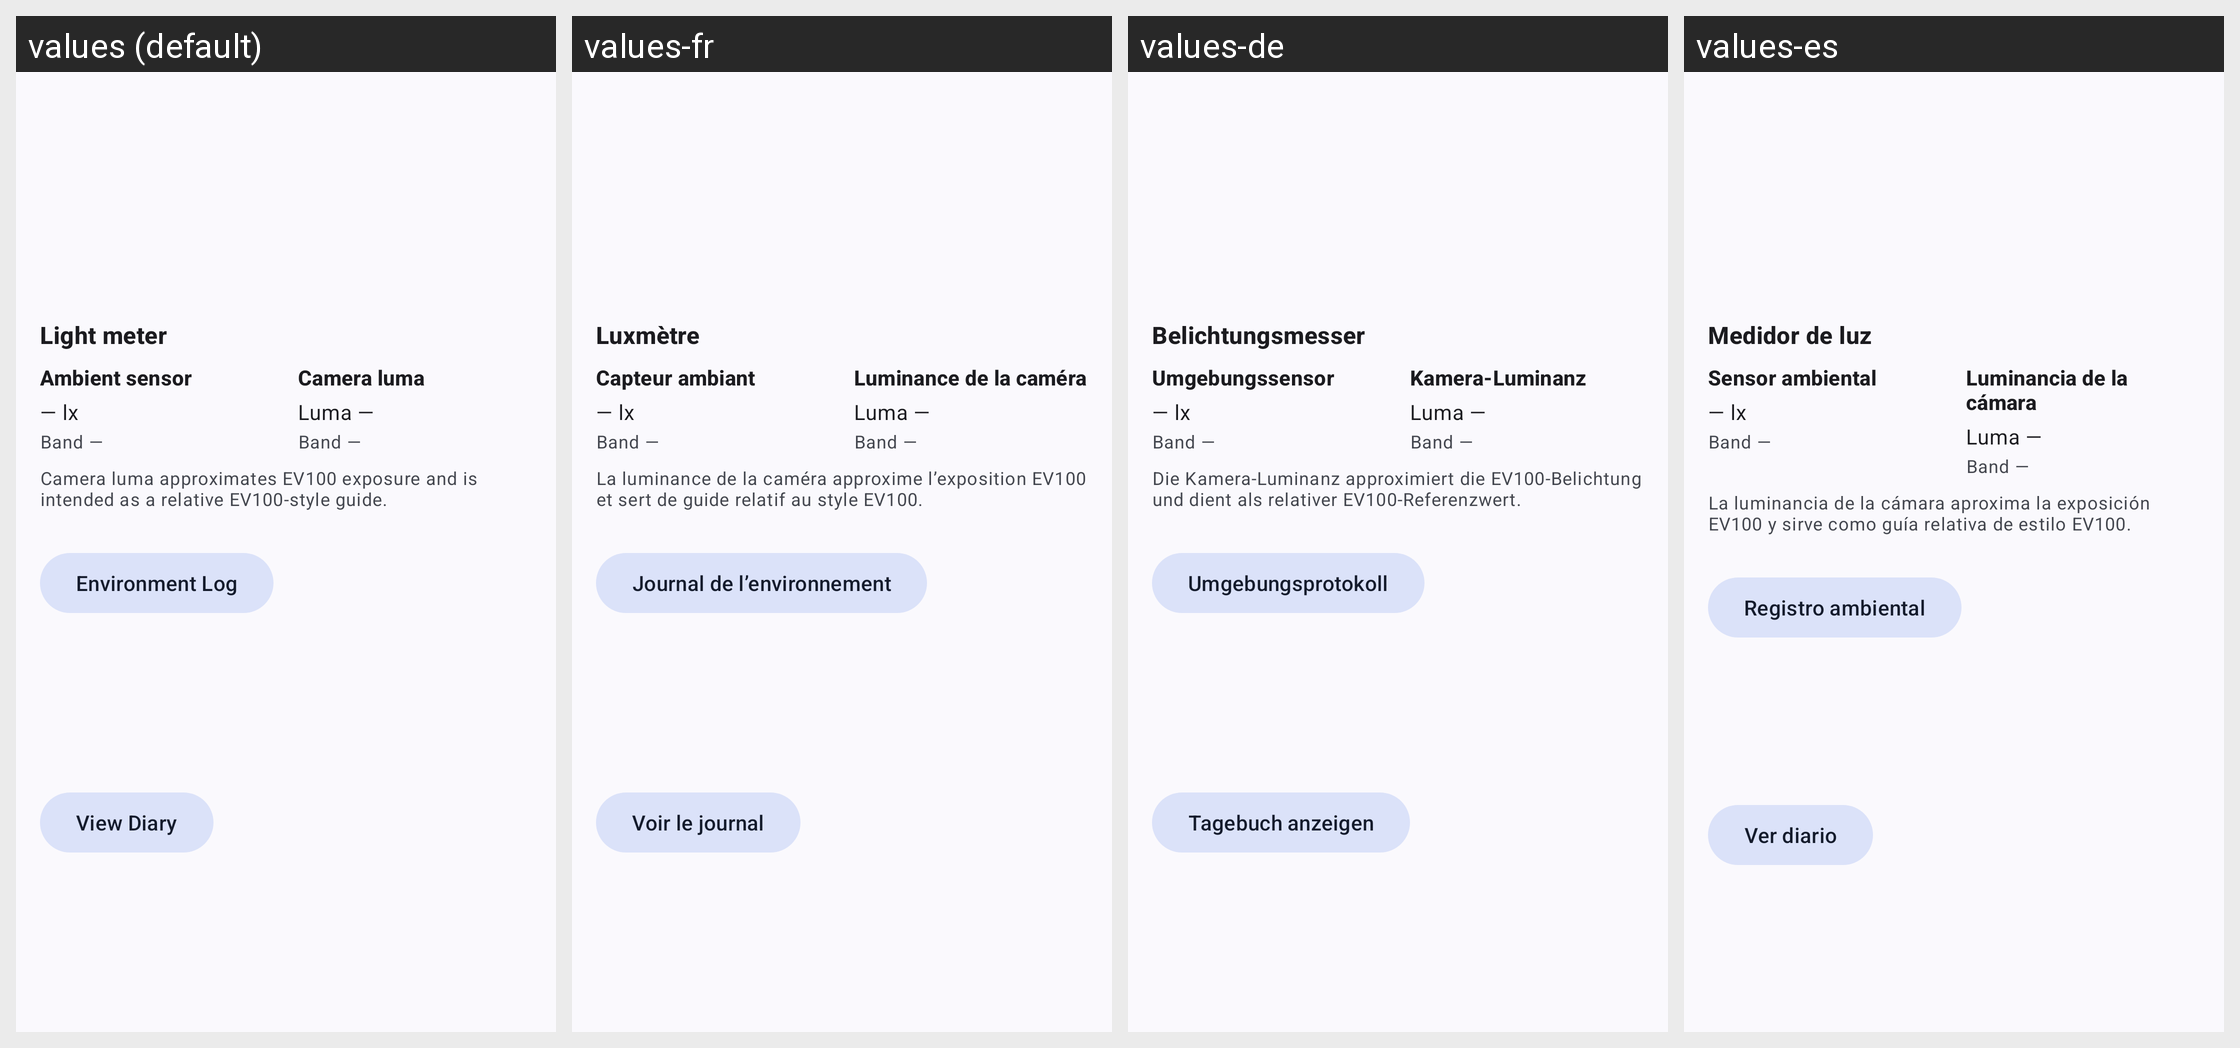

This grid shows one Android layout under several languages. Give, for every string resource on the screen, its name, the default text and each shown locale's text.
Android screen res/layout/fragment_plant_detail_info.xml rendered under 4 locales, left to right: values (default), values-fr, values-de, values-es. Device: Nexus 5 (rendered at 1080×1920; each locale shown at half size, 540×960, under a caption strip naming it); theme Theme.Pflanzenbestand.
Strings drawn on this screen, with the default value and each locale's value (text and hints the layout hard-codes, and strings that could not be matched under every locale, appear in the picture but are not listed):

light_meter_title
  values: Light meter
  values-fr: Luxmètre
  values-de: Belichtungsmesser
  values-es: Medidor de luz

light_meter_ambient_label
  values: Ambient sensor
  values-fr: Capteur ambiant
  values-de: Umgebungs­sensor
  values-es: Sensor ambiental

light_meter_lux_placeholder
  values: — lx
  values-fr: — lx  [not translated; the default value is used]
  values-de: — lx  [not translated; the default value is used]
  values-es: — lx  [not translated; the default value is used]

light_meter_band_placeholder
  values: Band —
  values-fr: Band —  [not translated; the default value is used]
  values-de: Band —  [not translated; the default value is used]
  values-es: Band —  [not translated; the default value is used]

light_meter_camera_label
  values: Camera luma
  values-fr: Luminance de la caméra
  values-de: Kamera-Luminanz
  values-es: Luminancia de la cámara

light_meter_camera_placeholder
  values: Luma —
  values-fr: Luma —  [not translated; the default value is used]
  values-de: Luma —  [not translated; the default value is used]
  values-es: Luma —  [not translated; the default value is used]

light_meter_ev100_note
  values: Camera luma approximates EV100 exposure and is intended as a relative EV100-style guide.
  values-fr: La luminance de la caméra approxime l’exposition EV100 et sert de guide relatif au style EV100.
  values-de: Die Kamera-Luminanz approximiert die EV100-Belichtung und dient als relativer EV100-Referenzwert.
  values-es: La luminancia de la cámara aproxima la exposición EV100 y sirve como guía relativa de estilo EV100.

action_view_environment_log
  values: Environment Log
  values-fr: Journal de l’environnement
  values-de: Umgebungsprotokoll
  values-es: Registro ambiental

action_view_diary
  values: View Diary
  values-fr: Voir le journal
  values-de: Tagebuch anzeigen
  values-es: Ver diario
